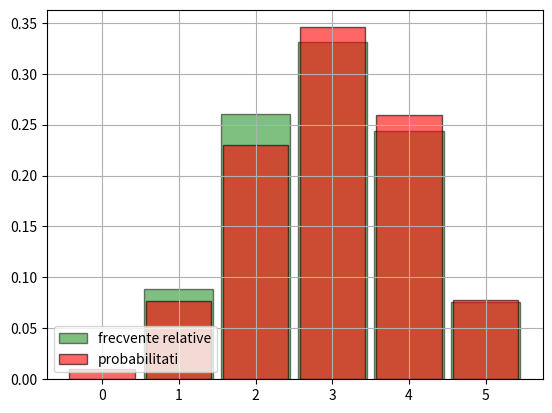

The matplotlib source for this figure:
import random
from random import choice, sample, randrange
from math import comb, perm
from matplotlib.pyplot import bar, hist, grid, show, legend
from scipy.stats import binom

#help(sample)
#help(comb)
#help(hist)
#help(binom.rvs)

def prob_a(bile, counts, simulari):
    count_a_si_b = 0
    count_a = 0
    for i in range(simulari):
        bile = sample(["rosu", "albastru", "verde"], counts=[5,3,2], k=3)
        if bile[0] == "rosu" or bile[1] == "rosu" or bile[2] == "rosu":
            uniq = set(bile)
            count_a+=1
            if len(uniq) == 1:
                count_a_si_b+=1

    prob = count_a_si_b/count_a
    print(prob)


def prob_b():
    probab_a = comb(5,3)/comb(10,3)
    probab_a_b = comb(10,3)
    probab_a_sau_b = probab_a_b/probab_a
    print(probab_a_sau_b)



def prob_2():
    data = [randrange(1,7) for _ in range(15)]
    bin_edges = [k+0.5 for k in range(7)]
    hist(data, bin_edges, density=True, rwidth=0.9, color='green', edgecolor='black', alpha=0.5, label='frecvente relative')
    distribution = dict([(i, 1/6) for i in range(1,7)])
    bar(distribution.keys(), distribution.values(), width=0.85, color='red', edgecolor='black', alpha=0.6, label='probabilitati')
    legend(loc = 'lower left')
    grid()
    show()

def prob_3():
    n = 5
    p = 0.6
    x = binom.rvs(n, p, size=1000)


    data = x
    bin_edges = [k+0.5 for k in range(6)]
    hist(data, bin_edges, density=True, rwidth=0.9, color='green', edgecolor='black', alpha=0.5, label='frecvente relative')
    distribution = dict([(i, binom.pmf(i,n,p)) for i in range(0,6)])
    bar(distribution.keys(), distribution.values(), width=0.85, color='red', edgecolor='black', alpha=0.6, label='probabilitati')
    legend(loc = 'lower left')
    grid()
    show()

    print(binom.cdf(5, n, p)-binom.cdf(2, n, p))













if __name__ == '__main__':
    bile = ["rosu", "albastru", "verde"]
    counts = [5, 3, 2]
    simulari = 5000
    #prob_b()
    #prob_a(bile, counts, simulari)
    #prob_2()
    prob_3()
